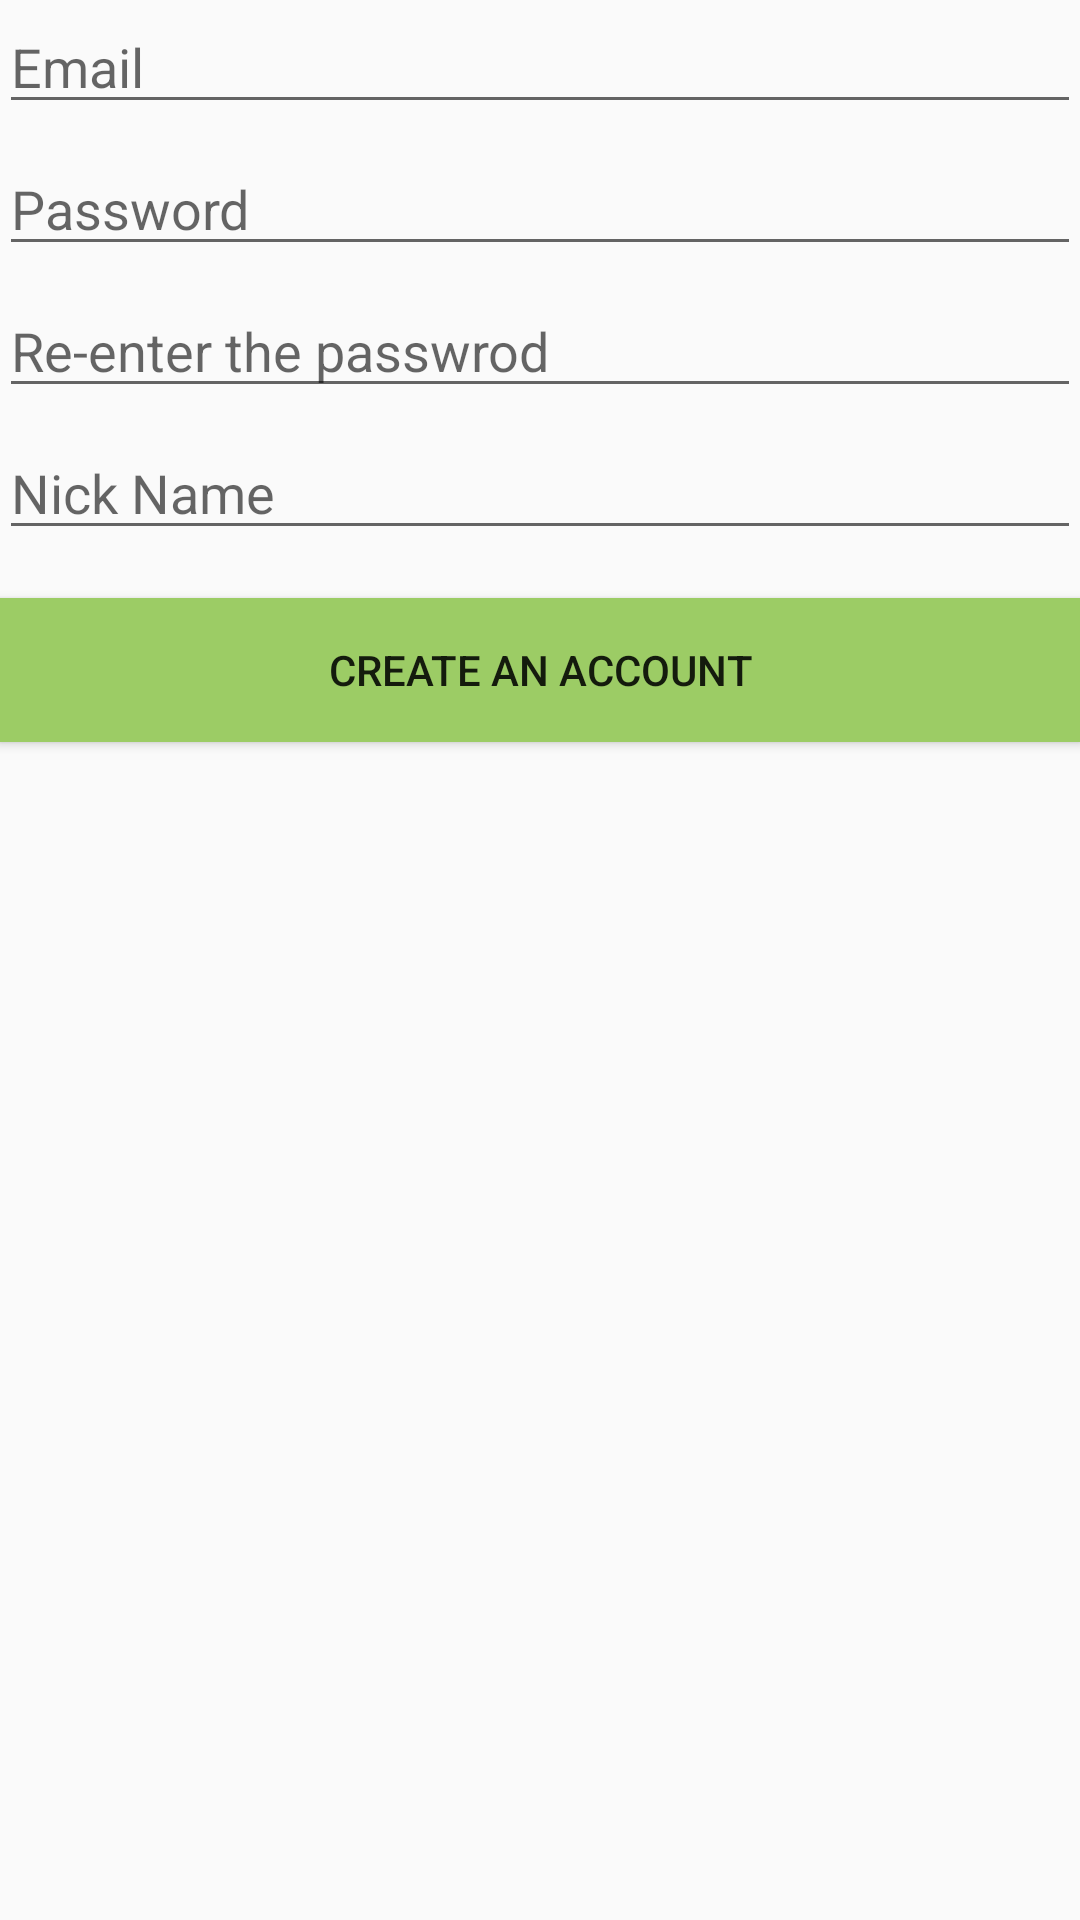

Reconstruct the res/layout file that produces this screen, plus the resources it refers to.
<!-- AndroidManifest.xml: application theme AppTheme -->
<!-- res/layout/register_activity.xml -->
<?xml version="1.0" encoding="utf-8"?>
<LinearLayout xmlns:android="http://schemas.android.com/apk/res/android"
    android:orientation="vertical" android:layout_width="match_parent"
    android:layout_height="match_parent"
    android:gravity="center_horizontal"
    android:paddingBottom="@dimen/activity_vertical_margin"
    android:paddingLeft="@dimen/activity_horizontal_margin"
    android:paddingRight="@dimen/activity_horizontal_margin"
    android:paddingTop="@dimen/activity_vertical_margin">
    <EditText
        android:id="@+id/email_register"
        android:layout_width="match_parent"
        android:layout_height="wrap_content"
        android:hint="@string/prompt_email"
        android:inputType="textEmailAddress"
        android:maxLines="1"
        android:singleLine="true"
        />
    <EditText
        android:layout_width="match_parent"
        android:layout_height="wrap_content"
        android:hint="@string/prompt_password"
        android:id="@+id/first_pwd"
        android:inputType="textPassword"
        android:layout_marginTop="6dp"/>
    <EditText
        android:layout_width="match_parent"
        android:layout_height="wrap_content"
        android:hint="Re-enter the passwrod"
        android:id="@+id/second_pwd"
        android:inputType="textPassword"
        android:layout_marginTop="6dp"/>
    <EditText
        android:layout_width="match_parent"
        android:layout_height="wrap_content"
        android:hint="Nick Name"
        android:id="@+id/nickName_et"
        android:layout_marginTop="6dp"
        android:inputType="textAutoCorrect"/>
    <Button
        android:layout_width="match_parent"
        android:layout_height="wrap_content"
        android:layout_marginTop="16dp"
        android:id="@+id/register_btn"
        android:text="Create An Account"
        android:background="@color/colorPrimary"
        />
    <TextView
        android:layout_width="match_parent"
        android:layout_height="wrap_content"
        android:text="No Network Available"
        android:textSize="36dp"
        android:textColor="#ff5900"
        android:id="@+id/login_noNetwork_tv"
        android:visibility="gone"/>
    
        
        
        
        
        
        
        
</LinearLayout>
<!-- resources referenced by this layout -->
<resources>
  <color name="colorPrimary">#9ccc65</color>
  <string name="prompt_email">Email</string>
  <string name="prompt_password">Password</string>
  <style name="AppTheme" parent="Theme.AppCompat.Light.DarkActionBar">
          
          <item name="colorPrimary">#aed581</item>
          <item name="colorPrimaryDark">#6b9b37</item>
          <item name="colorAccent">#7da453</item>
      </style>
</resources>
